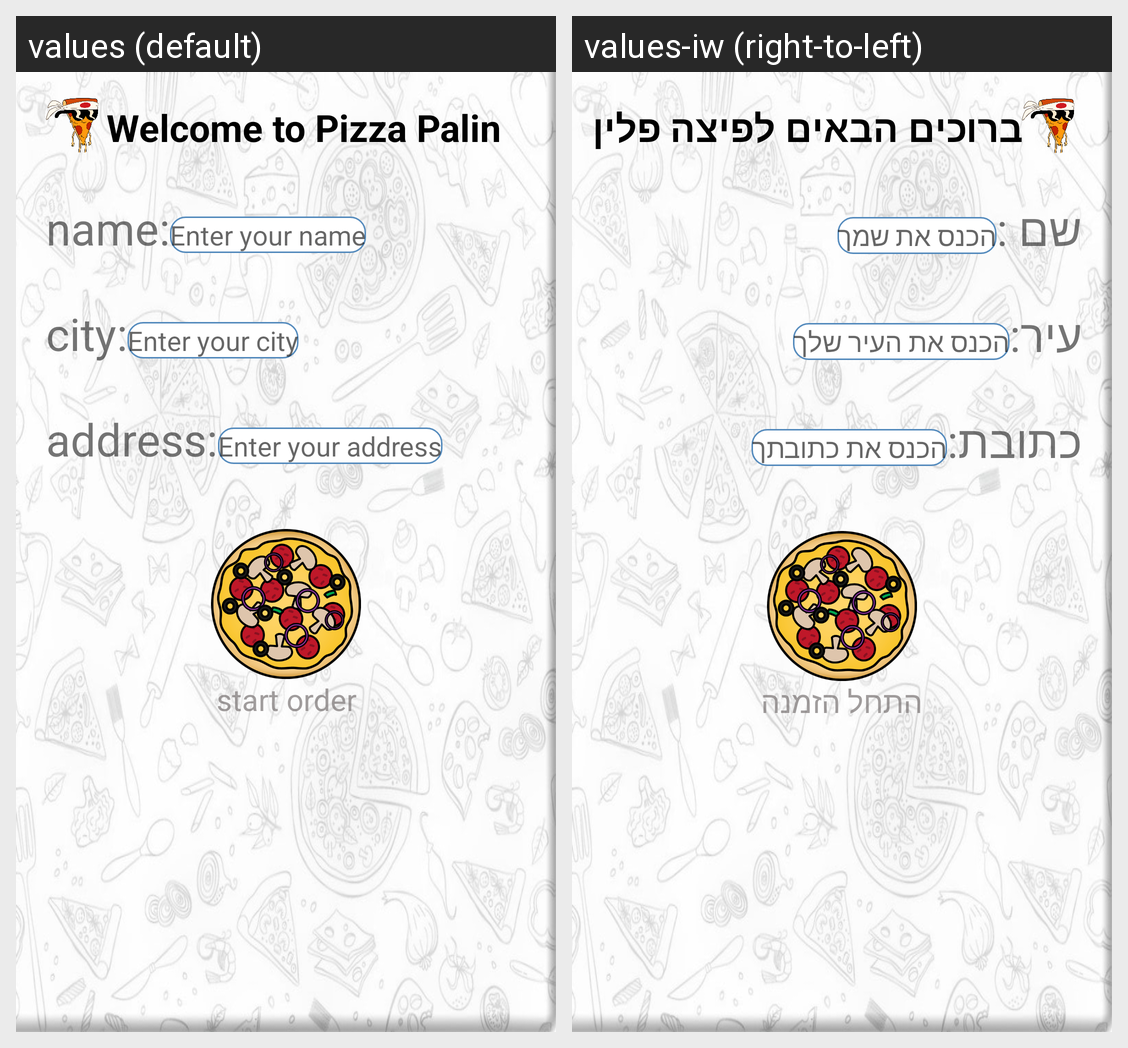

Here is an Android app screen in its default locale and in the app's own translations. Write out the translated-string differences for the strings that appear on this screen.
Android screen res/layout/activity_main.xml rendered under 2 locales, left to right: values (default), values-iw (right-to-left). Device: Nexus 5 (rendered at 1080×1920; each locale shown at half size, 540×960, under a caption strip naming it); theme Theme.Palin_dayan.
Strings drawn on this screen, with the default value and each locale's value (text and hints the layout hard-codes, and strings that could not be matched under every locale, appear in the picture but are not listed):

welcome
  values: Welcome to Pizza Palin
  values-iw: ברוכים הבאים לפיצה פלין

name
  values: name:
  values-iw: שם :

input_name
  values: Enter your name
  values-iw: הכנס את שמך

city
  values: city:
  values-iw: עיר:

input_city
  values: Enter your city
  values-iw: הכנס את העיר שלך

address
  values: address:
  values-iw: כתובת:

input_address
  values: Enter your address
  values-iw: הכנס את כתובתך

btn_start
  values: start order
  values-iw: התחל הזמנה
